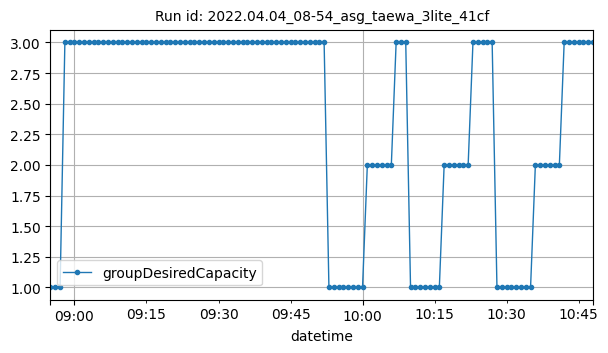

Values plotted in this chart, from the file beside it:
datetime, groupDesiredCapacity
2022-04-04T08:55:00Z, 1
2022-04-04T08:56:00Z, 1
2022-04-04T08:57:00Z, 1
2022-04-04T08:58:00Z, 3
2022-04-04T08:59:00Z, 3
2022-04-04T09:00:00Z, 3
2022-04-04T09:01:00Z, 3
2022-04-04T09:02:00Z, 3
2022-04-04T09:03:00Z, 3
2022-04-04T09:04:00Z, 3
2022-04-04T09:05:00Z, 3
2022-04-04T09:06:00Z, 3
2022-04-04T09:07:00Z, 3
2022-04-04T09:08:00Z, 3
2022-04-04T09:09:00Z, 3
2022-04-04T09:10:00Z, 3
2022-04-04T09:11:00Z, 3
2022-04-04T09:12:00Z, 3
2022-04-04T09:13:00Z, 3
2022-04-04T09:14:00Z, 3
2022-04-04T09:15:00Z, 3
2022-04-04T09:16:00Z, 3
2022-04-04T09:17:00Z, 3
2022-04-04T09:18:00Z, 3
2022-04-04T09:19:00Z, 3
2022-04-04T09:20:00Z, 3
2022-04-04T09:21:00Z, 3
2022-04-04T09:22:00Z, 3
2022-04-04T09:23:00Z, 3
2022-04-04T09:24:00Z, 3
2022-04-04T09:25:00Z, 3
2022-04-04T09:26:00Z, 3
2022-04-04T09:27:00Z, 3
2022-04-04T09:28:00Z, 3
2022-04-04T09:29:00Z, 3
2022-04-04T09:30:00Z, 3
2022-04-04T09:31:00Z, 3
2022-04-04T09:32:00Z, 3
2022-04-04T09:33:00Z, 3
2022-04-04T09:34:00Z, 3
2022-04-04T09:35:00Z, 3
2022-04-04T09:36:00Z, 3
2022-04-04T09:37:00Z, 3
2022-04-04T09:38:00Z, 3
2022-04-04T09:39:00Z, 3
2022-04-04T09:40:00Z, 3
2022-04-04T09:41:00Z, 3
2022-04-04T09:42:00Z, 3
2022-04-04T09:43:00Z, 3
2022-04-04T09:44:00Z, 3
2022-04-04T09:45:00Z, 3
2022-04-04T09:46:00Z, 3
2022-04-04T09:47:00Z, 3
2022-04-04T09:48:00Z, 3
2022-04-04T09:49:00Z, 3
2022-04-04T09:50:00Z, 3
2022-04-04T09:51:00Z, 3
2022-04-04T09:52:00Z, 3
2022-04-04T09:53:00Z, 1
2022-04-04T09:54:00Z, 1
... 54 more rows
